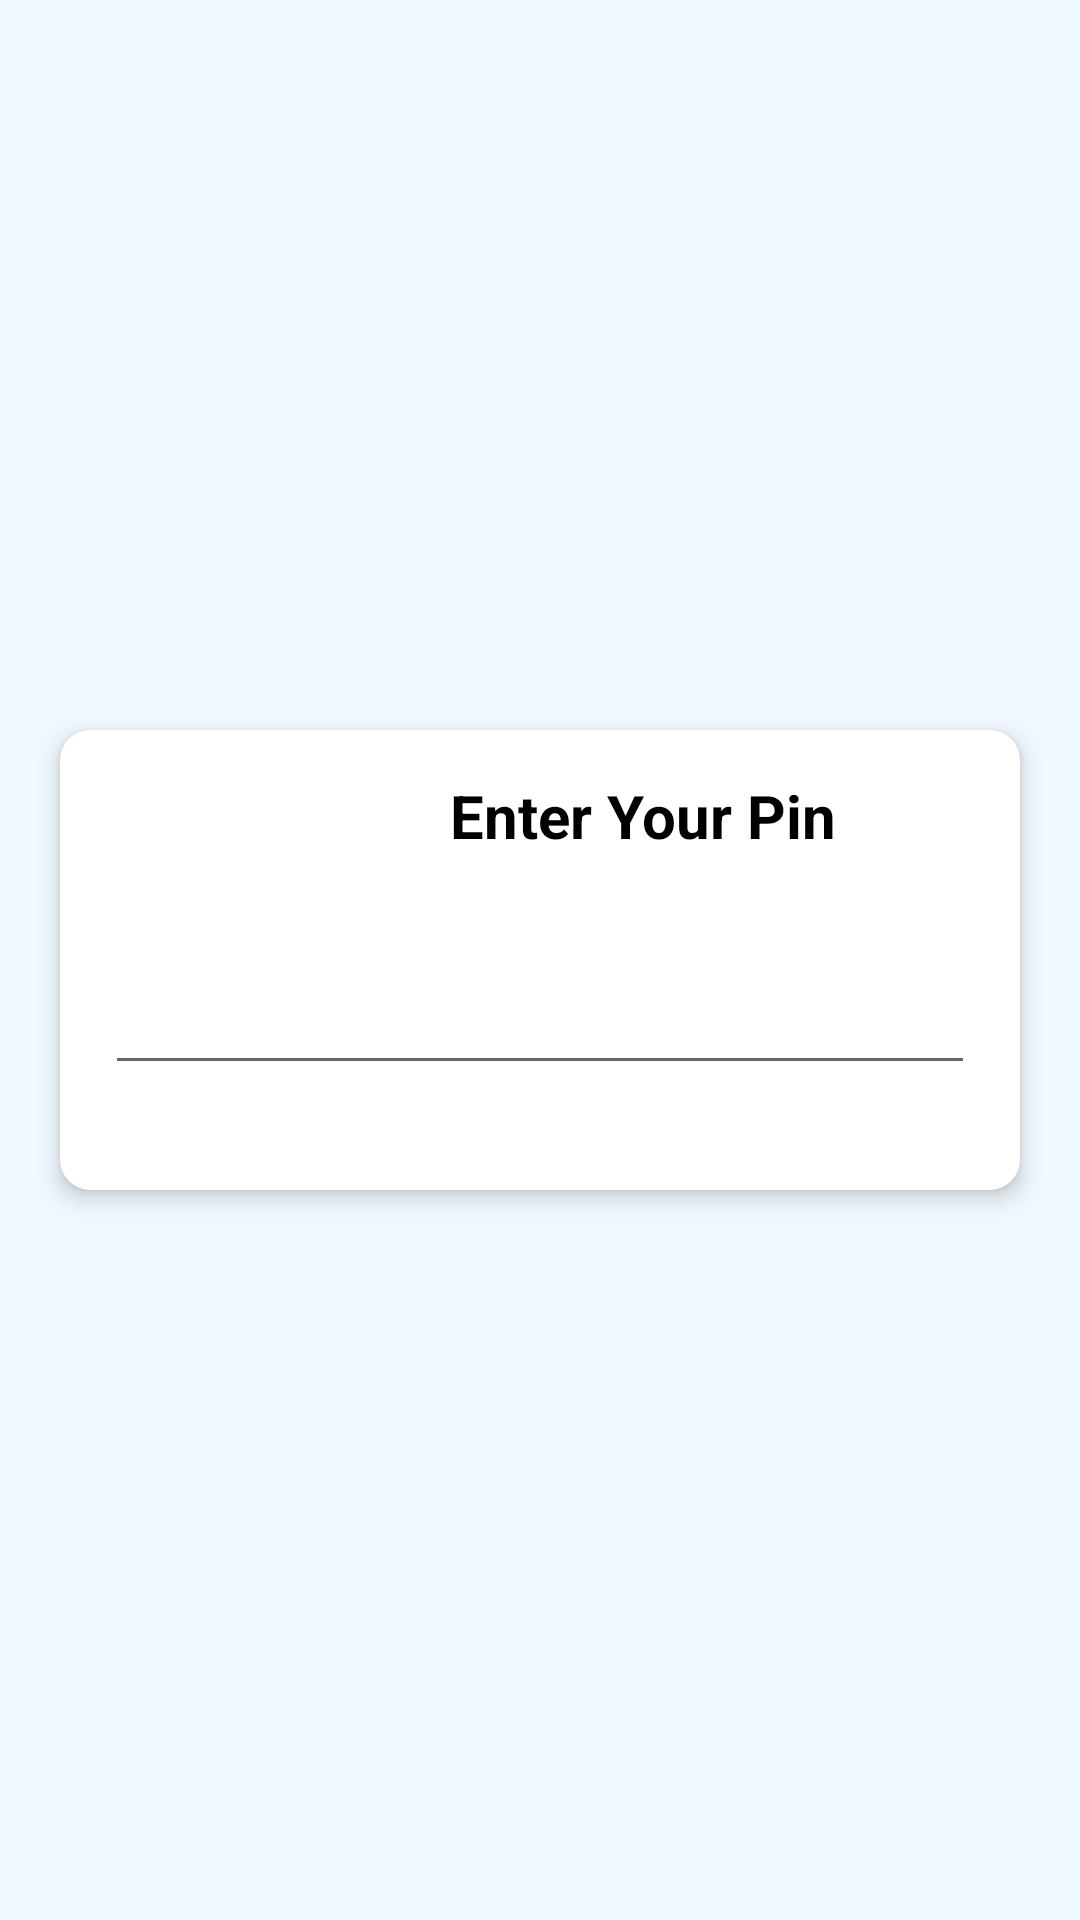

Here is an Android app screen rendered from its layout file. Give the layout XML and the strings, colors and styles it references.
<!-- AndroidManifest.xml: application theme AppTheme -->
<!-- res/layout/activity_enter_pin.xml -->
<?xml version="1.0" encoding="utf-8"?>
<RelativeLayout xmlns:android="http://schemas.android.com/apk/res/android"
    xmlns:tools="http://schemas.android.com/tools"
    xmlns:app="http://schemas.android.com/apk/res-auto"
    android:id="@+id/activity_enter_pin"
    android:layout_width="match_parent"
    android:layout_height="match_parent"
    android:background="@color/AliceBlue"
    tools:context=".EnterPin">

    <ScrollView
        android:id="@+id/sv"
        android:layout_width="match_parent"
        android:layout_height="match_parent">

        <RelativeLayout
            android:layout_width="match_parent"
            android:layout_height="match_parent"
            android:layout_gravity="center">

            <androidx.cardview.widget.CardView
                android:id="@+id/cv"
                android:layout_width="match_parent"
                android:layout_height="wrap_content"
                android:layout_margin="20dp"
                app:cardCornerRadius="10dp"
                app:cardElevation="4dp">

                <RelativeLayout
                    android:layout_width="wrap_content"
                    android:layout_height="wrap_content"
                    android:paddingBottom="35dp">

                    <TextView
                        android:id="@+id/tvUsername"
                        android:layout_width="wrap_content"
                        android:layout_height="wrap_content"
                        android:layout_marginStart="130dp"
                        android:layout_marginTop="15dp"
                        android:layout_marginEnd="15dp"
                        android:layout_marginBottom="15dp"
                        android:gravity="center"
                        android:text="Enter Your Pin"
                        android:textColor="@color/Black"
                        android:textSize="20sp"
                        android:textStyle="bold" />

                    <EditText
                        android:id="@+id/etEnterPin"
                        android:layout_width="match_parent"
                        android:layout_height="wrap_content"
                        android:layout_below="@+id/tvUsername"
                        android:layout_marginLeft="15dp"
                        android:layout_marginTop="17dp"
                        android:layout_marginRight="15dp"
                        android:drawablePadding="30dp"
                        android:imeOptions="actionSend"
                        android:inputType="numberPassword"
                        android:maxLength="15"
                        android:padding="10dp" />


                </RelativeLayout>

            </androidx.cardview.widget.CardView>

            <RelativeLayout
                android:id="@+id/rl"
                android:layout_width="wrap_content"
                android:layout_height="wrap_content"
                android:layout_alignTop="@+id/cv"
                android:layout_alignRight="@+id/cv"
                android:layout_marginTop="-20dp"
                android:layout_marginRight="-20dp"
                android:elevation="10dp"
                android:transitionName="circleTes">


            </RelativeLayout>

            <RelativeLayout
                android:layout_width="wrap_content"
                android:layout_height="wrap_content"
                android:layout_alignLeft="@+id/cv"
                android:layout_alignRight="@+id/cv"
                android:layout_alignBottom="@+id/cv"
                android:layout_centerHorizontal="true"
                android:layout_marginLeft="35dp"
                android:layout_marginRight="35dp"
                android:layout_marginBottom="-20dp"
                android:elevation="10dp">

            </RelativeLayout>
        </RelativeLayout>
    </ScrollView>


</RelativeLayout>
<!-- resources referenced by this layout -->
<resources>
  <color name="AliceBlue">#F0F8FF</color>
  <color name="Black">#000000</color>
  <style name="AppTheme" parent="Theme.MaterialComponents.Light.NoActionBar.Bridge">
          
          <item name="colorPrimary">@color/colorPrimary</item>
          <item name="colorPrimaryDark">@color/colorPrimaryDark</item>
          <item name="colorAccent">@color/colorAccent</item>
      </style>
  <color name="colorPrimary">#353E4F</color>
  <color name="colorPrimaryDark">#353E4F</color>
  <color name="colorAccent">#ff4081</color>
</resources>
